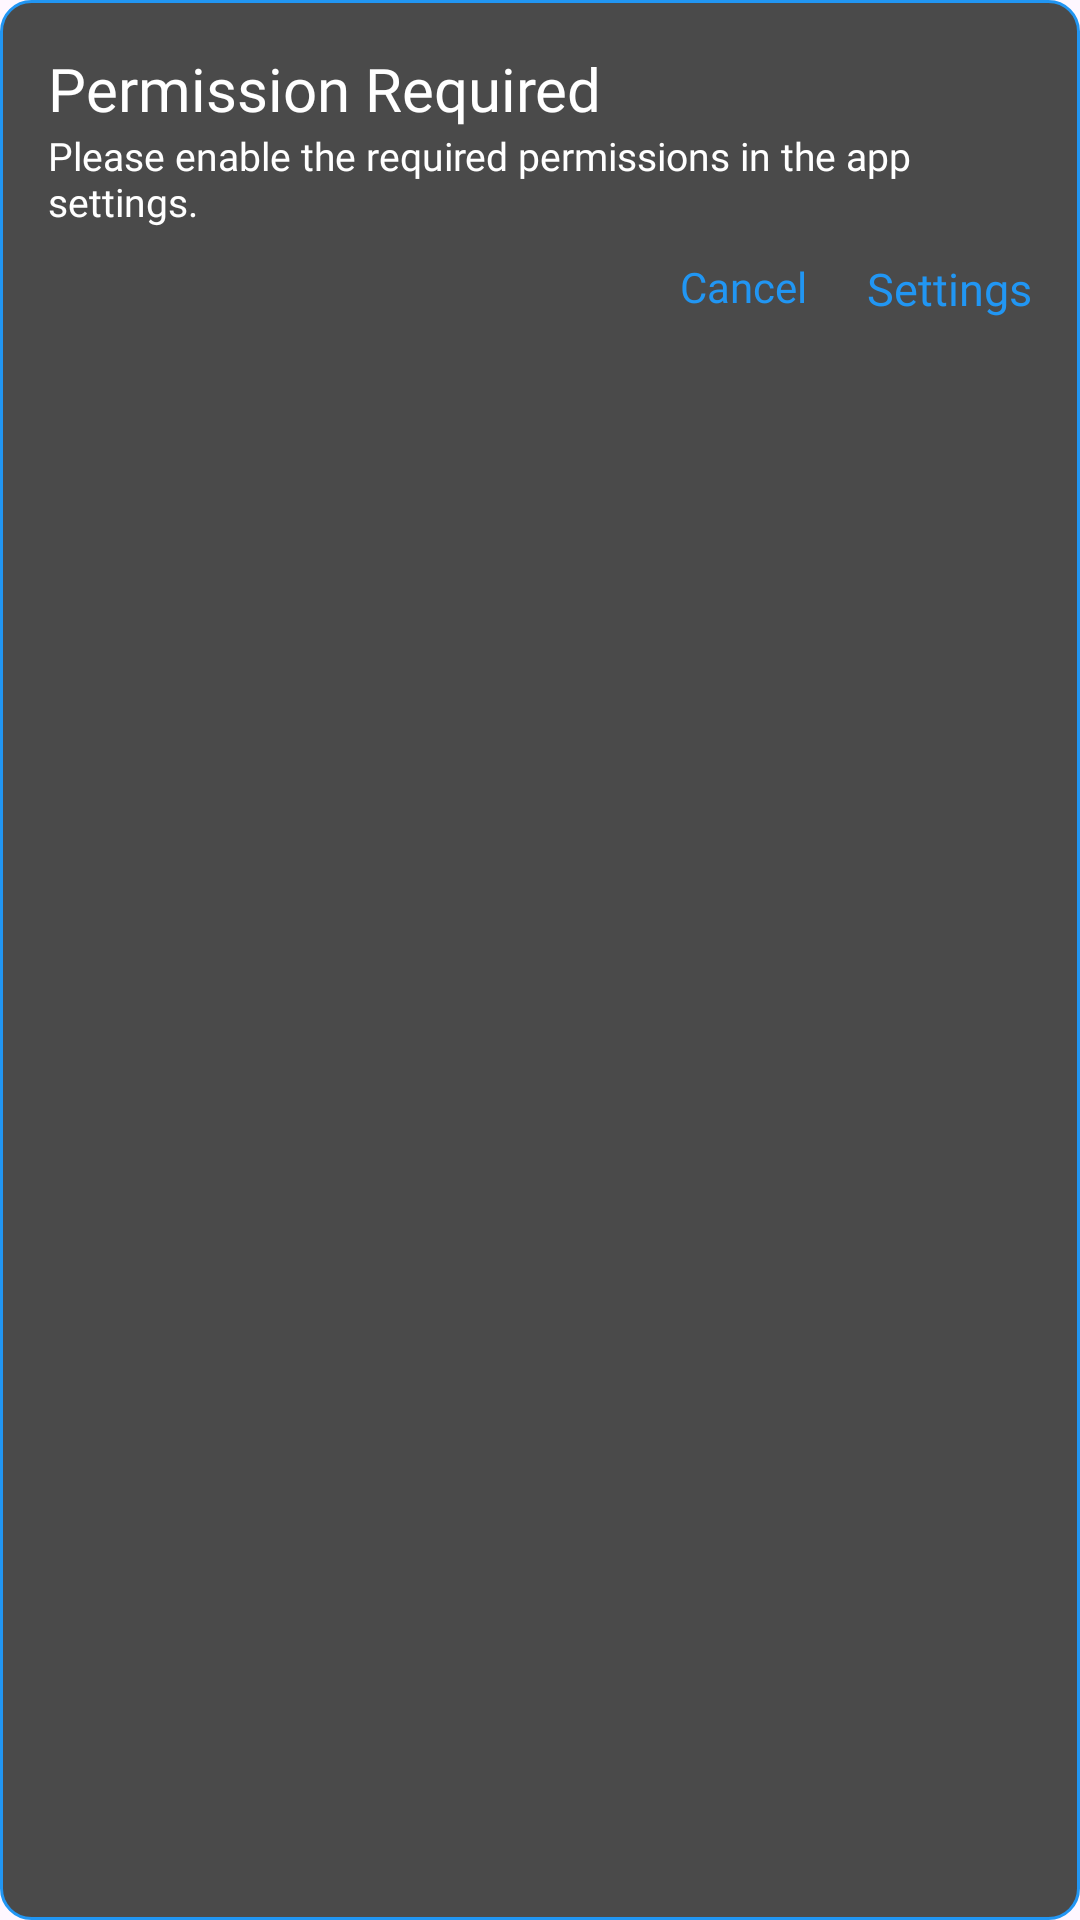

Produce the Android XML layout that renders to this screen, including the resource entries it uses.
<!-- AndroidManifest.xml: application theme Theme.BMSAnalyser -->
<!-- res/layout/permission_dialog_layout.xml -->
<?xml version="1.0" encoding="utf-8"?>
<androidx.constraintlayout.widget.ConstraintLayout xmlns:android="http://schemas.android.com/apk/res/android"
    xmlns:app="http://schemas.android.com/apk/res-auto"
    android:layout_width="match_parent"
    android:layout_height="wrap_content"
    android:background="@drawable/bg_round3"
    android:layout_margin="7dp"
    android:padding="16dp">

    <androidx.appcompat.widget.AppCompatTextView
        android:id="@+id/mPermissionRequired"
        android:layout_width="wrap_content"
        android:layout_height="wrap_content"
        android:fontFamily="@font/rubrik_bold_g"
        android:text="Permission Required"
        android:textColor="@color/white"
        android:textSize="20sp"
        app:layout_constraintStart_toStartOf="parent"
        app:layout_constraintTop_toTopOf="parent" />


    <androidx.appcompat.widget.AppCompatTextView
        android:id="@+id/mPleaseEnable"
        android:layout_width="wrap_content"
        android:layout_height="wrap_content"
        android:fontFamily="@font/poppins_regular"
        android:text="Please enable the required permissions in the app settings."
        android:textColor="@color/white"
        android:textSize="13sp"
        app:layout_constraintStart_toStartOf="parent"
        app:layout_constraintTop_toBottomOf="@+id/mPermissionRequired"

        />

    <androidx.appcompat.widget.AppCompatTextView
        android:id="@+id/btnCancel"
        android:layout_width="wrap_content"
        android:layout_height="wrap_content"
        android:layout_marginTop="10dp"
        android:fontFamily="@font/poppins_regular"
        android:text="Cancel"
        android:layout_marginEnd="20sp"
        android:textColor="@color/blue"
        android:textSize="14sp"
        app:layout_constraintEnd_toStartOf="@+id/goToSettings"

        app:layout_constraintTop_toBottomOf="@+id/mPleaseEnable" />


    <androidx.appcompat.widget.AppCompatTextView
        android:id="@+id/goToSettings"
        android:layout_width="wrap_content"
        android:layout_height="wrap_content"
        android:layout_marginTop="10dp"
        android:fontFamily="@font/poppins_regular"
        android:text="Settings"
        android:textColor="@color/blue"
        android:textSize="15sp"
        app:layout_constraintEnd_toEndOf="parent"
        app:layout_constraintTop_toBottomOf="@+id/mPleaseEnable" />


</androidx.constraintlayout.widget.ConstraintLayout>
<!-- resources referenced by this layout -->
<resources>
  <color name="blue">#2196F3</color>
  <color name="white">#FFFFFFFF</color>
  <!-- drawable bg_round3 (drawable) -->
  <?xml version="1.0" encoding="utf-8"?>
  <shape xmlns:android="http://schemas.android.com/apk/res/android">
      <solid android:color="#4A4A4A"/>
      <corners android:radius="10dp"/>
      <stroke android:color="#2196F3" android:width="1dp"/>
  </shape>
  <style name="Theme.BMSAnalyser" parent="Base.Theme.BMSAnalyser" />
  <style name="Base.Theme.BMSAnalyser" parent="Theme.Material3.DayNight.NoActionBar">
          
          
      </style>
</resources>
